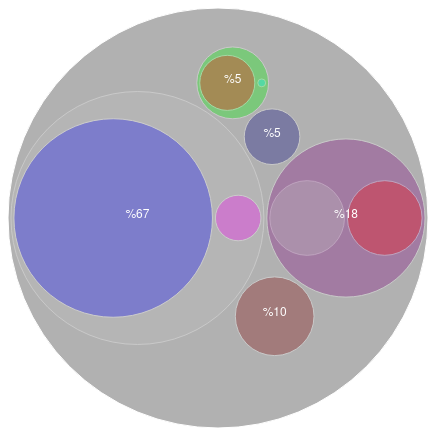
D3 v4 page, settled after 360 driven frames (6 s of simulated time); the page loaded 1 data file(s).



//selection of svg
var svg = d3.select("svg"),
    diameter = svg.attr("width"),
    g = svg.append("g").attr("transform", "translate(" + diameter / 2 + "," + diameter / 2 + ")");
//set the size of svg

//creation of pack layout
var packLayout = d3.pack();
packLayout.size([400, 400]);
packLayout.padding(3);	//padding around each circle

//loading the json file
d3.json("distribution_test_level_two.json", function(error, data) {
  if (error) throw error;

  //creation from the data of the json file of a data structure that represent a hierarchy
  var root = d3.hierarchy(data);
  
  //assign a color to each node
  attributeColor(root);
  
  root.value = 1000;
  //add value to all the descendant of root
  addValue(root);

  var focus = root, view;

  //add x, y and r proprieties to each nodes and store all the nodes in a variable
  var nodes = packLayout(root).descendants();

  //define the properties of the circle
  var circle = g.selectAll("circle")
    .data(nodes)
    .enter().append("circle")
      .attr("class", function(d) { return d.parent ? d.children ? "node" : "node node--leaf" : "node node--root"; })
      .style("fill", function(d){ return d.data.color; })
      .on("click", function(d) { if (focus !== d) zoom(d), d3.event.stopPropagation(); });

  //define properties of the text
  var text = g.selectAll("text")
    .data(nodes)
    .enter().append("text")
      .style("display", function(d) { return d.parent === root ? "inline" : "none"; })
      .text(function(d) { return "%" + (d.data.value*100); });

  //create the nodes
  var node = g.selectAll("circle,text");

  //allow to zoom out
  svg.on("click", function() { zoom(root); });
  
  //allow to set the coordinates of the nodes
  nodeProperties([root.x, root.y, root.r * 2]);

  function zoom(d) {
    var focus0 = focus; focus = d;
    
    var transition = d3.transition()
        .duration(750)	//specify the duration of the transition in miliseconde
        .tween('zoom', function(d) {			//run custom code during the transition
          var i = d3.interpolateZoom(view, [focus.x, focus.y, focus.r * 2]);	//apply betwen two views (starts and end)
          return function(t) { nodeProperties(i(t)); };
        });

    //show the value of the nodes on which we are zooming
    transition.selectAll("text")
      .filter(function(d) { return d.parent === focus || this.style.display === "inline"; })
        .style("fill-opacity", function(d) { return d.parent === focus ? 1 : 0; })
        .on("start", function(d) { if (d.parent === focus) this.style.display = "inline"; })
        .on("end", function(d) { if (d.parent !== focus) this.style.display = "none"; });

  }

  //set the size of the nodes
  function nodeProperties(v) {
    var k = (diameter/ (v[2])); view = v;
    node.attr("transform", function(d) { return "translate(" + (d.x - v[0]) * k + "," + (d.y - v[1]) * k + ")"; });
    node.attr("r", function(d) { return d.r * k; });
  }

  //return a random value within a range of value given
  function getRandomInt(value) {
    return Math.floor(Math.random() * Math.floor(value));
  }

  //traverse the tree and attribute value to the node depending on the percentage store in the node data
  function addValue(nodeObject){
    //browse all the cildren of the node and set the value of the child node by multiplyingthe value of the node by the percentage 
    for(child in nodeObject.children){
      nodeObject.children[child].value = nodeObject.value * nodeObject.children[child]["data"].value;
      //repeat the same action if it has child
      if(nodeObject.children[child].children != undefined){
        addValue(nodeObject.children[child]);
      }
    }   
  }

  //randomly assign a color to each node by adding a color attribut
  function attributeColor(data){
    data.color="#808080"; //the color of the set is fixed
    var colorList = ["#C0C0C0", "#FF0000", "#800000", "#FFFF00", "#808000", "#00FF00", "#008000", "#00FFFF", "#008080", "#0000FF", "#000080", "#FF00FF", "#800080"]; //list of color
    for(var i in data.children){
      var color = colorList[getRandomInt(colorList.length)]; //select randomly a color among the list
      data.children[i].data.color=color; //assign the color to the node
      if(data.children[i].children != undefined){attributeColor(data.children[i]);} //to the same for the children of the node
    }
  }

})



### data: distribution_test_level_two.json
{
 "children": [
  {
   "name": "Clone number1",
   "value": "0.67",
   "children": [
    "{... 1 keys}",
    "{... 1 keys}"
   ]
  },
  {
   "name": "Clone number2",
   "value": "0.18",
   "children": [
    "{... 1 keys}",
    "{... 1 keys}"
   ]
  },
  {
   "name": "Clone number3",
   "value": "0.10"
  },
  {
   "name": "Clone number4",
   "value": "0.05"
  },
  {
   "name": "Clone number5",
   "value": "0.05",
   "children": [
    "{... 1 keys}",
    "{... 1 keys}"
   ]
  }
 ]
}